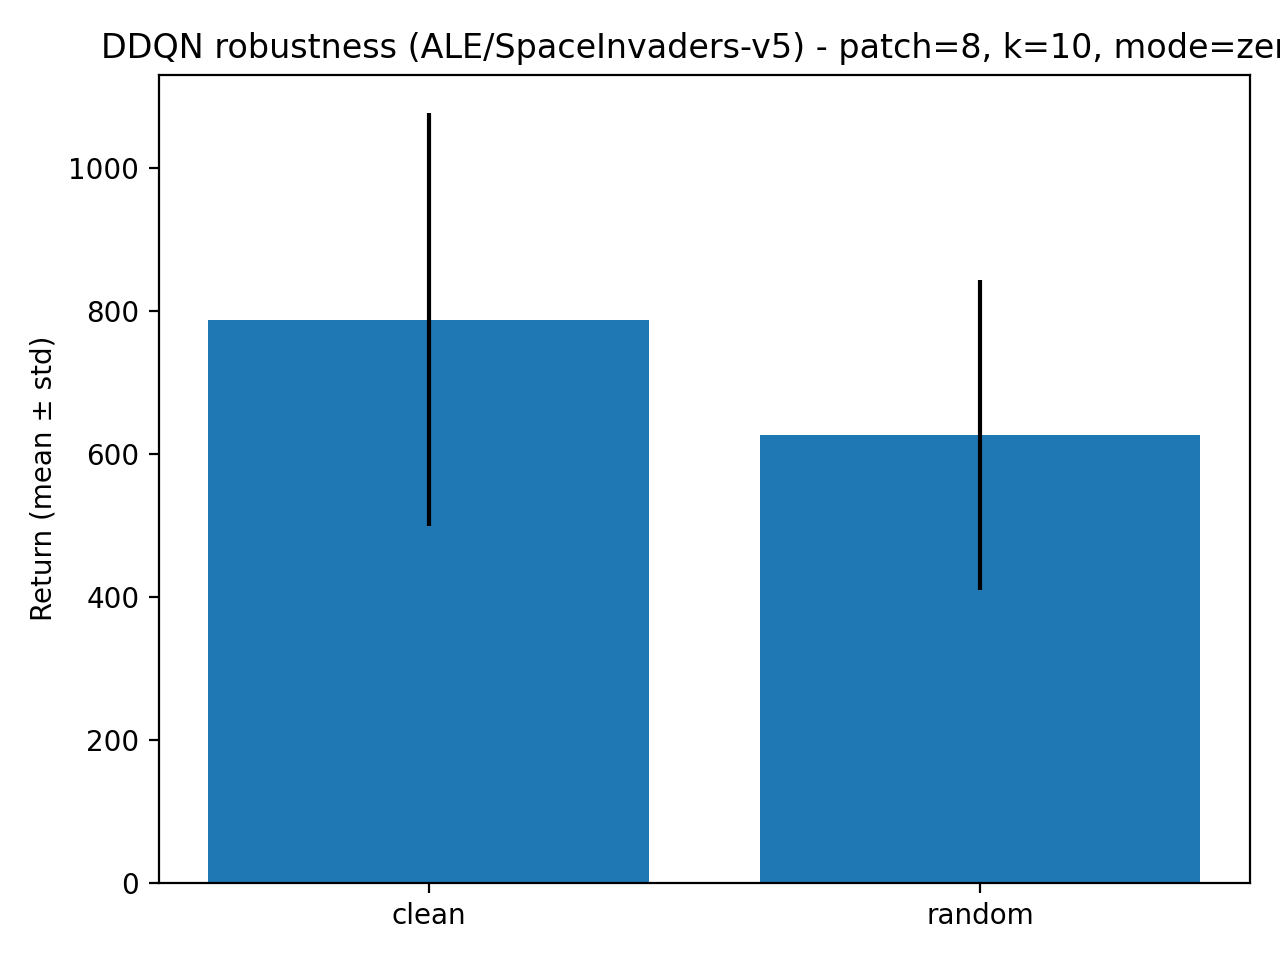

Values plotted in this chart, from the file beside it:
condition, delta_return, delta_return_pct, mean_len, mean_return, n, std_len, std_return
clean, 0.0, 0.0, 1172, 787.8, 30.0, 394.6, 289
random, -161.3, -20.48, 988.6, 626.5, 30.0, 292.1, 216.6
